Run: headless pygame with SDL's dummy video driver; simulated clock (each Clock.tick advances the game by its frame time, no real sleeping); random seed 0; keys injected as events and as key.get_pressed() state; no mouse input.
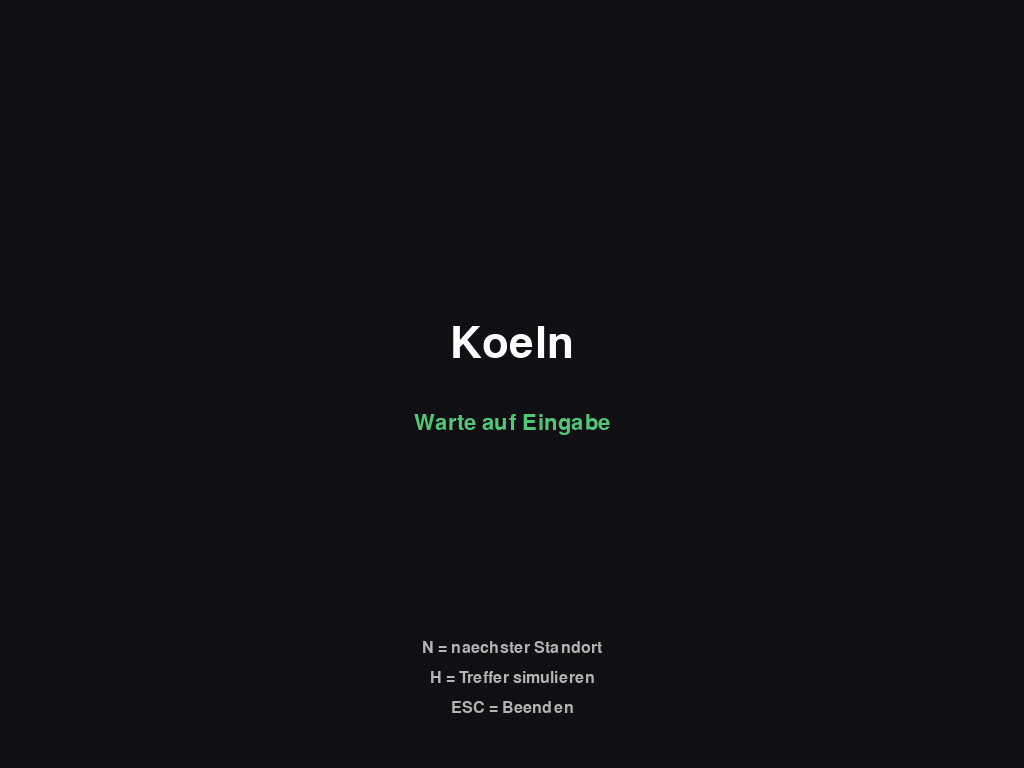
Frame 1 of 4 · flips 1–60 · no input
Frame 2 of 4 · flips 61–180 · tapped SPACE, RETURN · held RIGHT (→), D · screen unchanged from frame 1, image omitted
Frame 3 of 4 · flips 181–300 · held DOWN (↓), S · screen unchanged from frame 2, image omitted
Frame 4 of 4 · flips 301–420 · held LEFT (←), A, UP (↑), W · screen unchanged from frame 3, image omitted

The pygame program that drew these frames:

import pygame
import sys
import random
from datetime import datetime

pygame.init()
pygame.font.init()

screen = pygame.display.set_mode((0, 0), pygame.FULLSCREEN)
width, height = screen.get_size()
pygame.display.set_caption("Reaction Game Prototype")

bg_color = (15, 15, 20)
title_color = (255, 255, 255)
status_color = (180, 180, 180)
accent_color = (80, 200, 120)

title_font = pygame.font.SysFont("Arial", 64)
status_font = pygame.font.SysFont("Arial", 32)
hint_font = pygame.font.SysFont("Arial", 24)

locations = [
    "Berlin",
    "Hamburg",
    "Muenchen",
    "Koeln",
    "Frankfurt",
    "Leipzig"
]

current_location = random.choice(locations)
status_text = "Warte auf Eingabe"
last_hit_ms = None

clock = pygame.time.Clock()

def draw():
    screen.fill(bg_color)

    title_surface = title_font.render(current_location, True, title_color)
    title_rect = title_surface.get_rect(center=(width // 2, height // 2 - 40))
    screen.blit(title_surface, title_rect)

    status_surface = status_font.render(status_text, True, accent_color)
    status_rect = status_surface.get_rect(center=(width // 2, height // 2 + 40))
    screen.blit(status_surface, status_rect)

    hint_lines = [
        "N = naechster Standort",
        "H = Treffer simulieren",
        "ESC = Beenden"
    ]

    y = height - 120
    for line in hint_lines:
        hint_surface = hint_font.render(line, True, status_color)
        hint_rect = hint_surface.get_rect(center=(width // 2, y))
        screen.blit(hint_surface, hint_rect)
        y += 30

    pygame.display.flip()

while True:
    for event in pygame.event.get():
        if event.type == pygame.QUIT:
            pygame.quit()
            sys.exit()

        if event.type == pygame.KEYDOWN:
            if event.key == pygame.K_ESCAPE:
                pygame.quit()
                sys.exit()

            elif event.key == pygame.K_n:
                current_location = random.choice(locations)
                status_text = "Neuer Standort gewaehlt"

            elif event.key == pygame.K_h:
                last_hit_ms = random.randint(250, 1500)
                status_text = f"Treffer! Reaktionszeit: {last_hit_ms} ms"

    draw()
    clock.tick(30)
